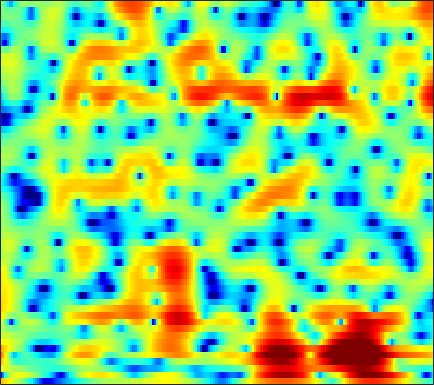

The table this chart was drawn from, first rows:
6.6275, 6.1099, 5.4147, 4.717, 4.1916, 3.4838, 2.7561, 2.1984, 1.4358, 0.63993, -0.22576, -0.94332, -2.0267, -3.2495, -4.2589, -5.7199, -7.3072, -8.5605, -10.303, -12.087, -13.625, -14.243, -14.077, -13.213
-12.93, -8.679, -2.987, 0.01229, 1.417, 2.644, 3.384, 3.708, 3.899, 3.864, 3.642, 3.376, 2.91, 2.345, 1.87, 1.171, 0.4054, -0.2069, -1.057, -1.937, -2.86, -3.601, -4.711, -6.046
4.021, 3.531, 3.02, 2.605, 2.324, 1.968, 1.62, 1.363, 1.024, 0.6876, 0.3429, 0.07576, -0.2743, -0.6036, -0.8412, -1.149, -1.455, -1.683, -1.981, -2.266, -2.518, -2.686, -2.879, -3.032
6.709, 5.487, 3.803, 2.071, 0.781, -0.8004, -2.027, -2.595, -2.841, -2.691, -2.412, -2.225, -2.057, -1.986, -1.987, -2.051, -2.165, -2.273, -2.426, -2.561, -2.643, -2.644, -2.562, -2.365
8.949, 7.32, 4.833, 1.863, -0.7497, -4.49, -6.632, -6.079, -4.335, -2.857, -1.962, -1.663, -1.7, -2.117, -2.615, -3.436, -4.333, -4.998, -5.807, -6.498, -7.111, -7.512, -7.954, -8.021
7.395, 6.635, 5.598, 4.554, 3.794, 2.864, 2.065, 1.498, 0.7074, -0.1172, -1.03, -1.858, -3.287, -5.239, -7.156, -10.58, -15.85, -22.7, -24.1, -17.07, -14.15, -13.18, -12.96, -13.61
4.347, 4.304, 4.117, 3.814, 3.523, 3.076, 2.612, 2.237, 1.651, 0.9572, 0.1772, -0.4612, -1.385, -2.406, -3.212, -4.231, -5.07, -5.518, -5.864, -5.976, -5.902, -5.76, -5.473, -5.087
2.389, 2.422, 2.346, 2.183, 2.017, 1.742, 1.47, 1.293, 1.064, 0.7963, 0.4817, 0.2432, -0.08185, -0.4267, -0.712, -1.097, -1.442, -1.659, -1.882, -2.037, -2.127, -2.163, -2.184, -2.119
2.12, 1.596, 0.8424, 0.155, -0.2186, -0.5076, -0.5706, -0.4509, -0.1474, 0.1995, 0.4823, 0.6165, 0.711, 0.7207, 0.6635, 0.5085, 0.2669, 0.04674, -0.2757, -0.5876, -0.8706, -1.049, -1.238, -1.328
3.228, 1.767, -0.9873, -5.214, -10.04, -12.97, -6.456, -3.447, -0.9661, 0.5843, 1.546, 1.959, 2.199, 2.234, 2.181, 2.005, 1.674, 1.326, 0.7032, -0.1111, -1.135, -2.008, -3.263, -4.337
5.193, 4.372, 3.033, 1.726, 1.001, 0.2946, 0.133, 0.3825, 0.7606, 0.8945, 0.7763, 0.5235, -0.02584, -0.6805, -1.154, -1.607, -1.84, -1.944, -2.166, -2.69, -3.686, -4.747, -6.747, -9.586
5.736, 5.395, 4.829, 4.162, 3.697, 3.06, 2.255, 1.589, 0.5796, -0.7284, -2.419, -3.978, -6.658, -10.68, -14.83, -17.32, -12.87, -10.2, -7.819, -6.303, -5.432, -5.06, -4.662, -4.191
5.603, 5.411, 5.053, 4.498, 4.011, 3.353, 2.551, 1.793, 0.6214, -0.741, -2.383, -3.753, -5.704, -7.667, -8.929, -9.755, -9.43, -8.845, -7.998, -7.12, -6.196, -5.581, -4.876, -4.186
5.171, 5.098, 4.897, 4.549, 4.139, 3.498, 2.791, 2.176, 1.262, 0.2532, -0.9087, -1.845, -3.044, -4.194, -5.085, -6.234, -7.189, -7.777, -8.368, -8.697, -8.503, -7.986, -6.982, -5.892
4.981, 4.937, 4.723, 4.447, 4.121, 3.501, 2.834, 2.32, 1.567, 0.7771, -0.05787, -0.7692, -1.819, -2.976, -3.957, -5.558, -7.634, -9.611, -13.23, -19.47, -21.25, -15.81, -11, -7.882
4.971, 4.786, 4.315, 3.654, 3.155, 2.4, 1.577, 1.01, 0.3618, -0.1431, -0.4789, -0.7159, -1.15, -1.712, -2.197, -3.055, -4.217, -5.216, -6.51, -7.503, -7.786, -7.226, -5.988, -4.743
5.035, 4.603, 3.728, 2.351, 1.133, -0.7315, -3.009, -4.577, -5.374, -4.539, -3.16, -2.153, -1.098, -0.4558, -0.2144, -0.06674, -0.08896, -0.2386, -0.4724, -0.6301, -0.8572, -0.9928, -1.05, -1.111
4.537, 4.09, 3.295, 1.875, 0.3754, -2.057, -5.38, -8.344, -10.12, -6.936, -3.919, -2.355, -0.7364, 0.4331, 1.012, 1.556, 1.948, 2.092, 2.086, 1.966, 1.718, 1.353, 0.6462, -0.3023
2.565, 2.506, 2.278, 1.869, 1.237, 0.3112, -0.5759, -1.18, -1.65, -1.88, -1.706, -1.371, -0.9105, -0.3642, 0.1258, 0.7379, 1.21, 1.517, 1.764, 1.747, 1.572, 1.283, 0.6017, -0.3607
0.8442, 1.454, 1.742, 1.916, 1.836, 1.332, 0.6208, -0.03749, -1.026, -2.273, -3.566, -4.251, -4.545, -3.96, -3.024, -1.62, -0.4479, 0.2398, 0.955, 1.309, 1.327, 1.209, 0.8915, 0.3744
0.9962, 1.926, 2.688, 2.88, 2.913, 2.573, 1.829, 0.9797, -0.644, -2.892, -6.662, -11.28, -21.36, -10.72, -6.359, -3.01, -0.8439, 0.2319, 1.083, 1.536, 1.52, 1.273, 0.6958, -0.1677
1.718, 2.203, 2.82, 3.03, 2.985, 2.805, 2.349, 1.826, 0.9291, -0.03155, -1.109, -1.737, -2.073, -1.833, -1.273, -0.443, 0.3191, 0.7922, 1.104, 1.088, 0.7524, 0.1752, -1.055, -2.938
1.331, 1.579, 1.757, 1.931, 1.874, 1.724, 1.462, 1.228, 0.8612, 0.4638, 0.1872, -0.008974, -0.1198, -0.07873, -0.01241, 0.1923, 0.3744, 0.4538, 0.5245, 0.3616, 0.04367, -0.3656, -1.151, -2.144
0.8792, 1.023, 0.9976, 0.8597, 0.7696, 0.4826, 0.174, -0.05973, -0.3444, -0.6094, -0.7624, -0.8091, -0.8142, -0.7028, -0.5812, -0.3805, -0.1476, -0.0006356, 0.1612, 0.2912, 0.2802, 0.2516, 0.1295, -0.07062
0.8527, 0.77, 0.5551, 0.04516, -0.3208, -0.9682, -1.64, -2.181, -2.746, -3.119, -3.33, -3.246, -3.008, -2.623, -2.222, -1.713, -1.166, -0.7331, -0.2538, 0.2653, 0.6893, 0.9703, 1.302, 1.534
1.164, 0.768, 0.222, -0.6642, -1.6, -2.948, -4.667, -6.099, -8.004, -9.199, -9.34, -8.743, -7.48, -6.245, -5.349, -4.234, -3.231, -2.462, -1.438, -0.5117, 0.4709, 1.116, 1.896, 2.583
1.238, 0.8703, -0.06729, -1.152, -2.405, -4.489, -7.267, -9.996, -15.86, -25.76, -20.89, -15.92, -12.74, -10.63, -9.637, -8.507, -7.293, -6.433, -4.884, -3.139, -1.382, -0.07842, 1.455, 2.744
0.5009, 0.3138, -0.5328, -1.562, -2.554, -4.317, -6.292, -7.906, -10.19, -12.01, -13.31, -13.87, -14.14, -14.55, -14.82, -15.61, -16.88, -17.08, -14.27, -9.343, -5.175, -2.687, 0.05945, 2.093
-1.252, -1.429, -1.938, -2.9, -3.641, -4.95, -6.563, -7.708, -9.716, -11.81, -14.43, -16.95, -20.21, -22.77, -21.34, -19.52, -18.85, -17.79, -14.89, -10.12, -5.965, -3.35, -0.5243, 1.69
-3.158, -3.663, -3.989, -5.115, -5.822, -7.011, -8.188, -9.135, -10.28, -11.89, -13.63, -15.55, -17.85, -18.94, -17.43, -14.62, -11.91, -10.01, -7.549, -5.156, -2.889, -1.306, 0.5808, 2.162
-4.253, -4.769, -6.125, -7.68, -9.408, -11.41, -12.52, -12.66, -11.67, -10.99, -10.21, -9.943, -9.406, -8.776, -7.952, -6.831, -5.348, -4.325, -2.783, -1.358, 0.01855, 0.9339, 2.037, 2.956
-3.142, -3.642, -5.492, -7.681, -10.6, -16.04, -20.67, -16.18, -11.57, -8.644, -6.915, -5.809, -4.753, -3.726, -3.067, -2.072, -1.115, -0.3209, 0.5981, 1.543, 2.308, 2.822, 3.285, 3.586
-0.4513, -0.6668, -1.498, -2.364, -3.194, -4.131, -4.563, -4.657, -4.132, -3.563, -2.955, -2.522, -1.97, -1.391, -0.945, -0.228, 0.5386, 1.198, 2.011, 2.744, 3.302, 3.59, 3.709, 3.479
1.244, 1.145, 1.127, 0.8051, 0.5616, 0.1673, -0.224, -0.5061, -0.8802, -1.353, -1.862, -2.37, -2.996, -3.507, -3.512, -2.96, -1.794, -0.825, 0.5405, 1.623, 2.463, 2.821, 3.046, 2.82
1.349, 1.502, 1.623, 1.552, 1.454, 1.19, 0.7756, 0.4023, -0.3658, -1.353, -2.76, -4.234, -7.082, -12.07, -18.61, -14.39, -7.768, -4.68, -2.003, -0.1093, 1.123, 1.749, 2.209, 2.348
0.3549, 0.6852, 0.8216, 0.964, 0.9488, 0.8407, 0.5961, 0.2978, -0.2501, -0.9849, -2.029, -2.933, -4.404, -5.798, -6.377, -5.933, -4.374, -3.09, -1.447, -0.1712, 0.751, 1.259, 1.64, 1.8
-1.117, -0.8671, -0.5046, -0.2419, -0.1004, 0.03174, 0.0893, 0.05525, -0.02007, -0.2133, -0.4717, -0.6723, -0.9367, -1.059, -1.054, -0.83, -0.406, -0.0238, 0.5235, 0.9671, 1.306, 1.419, 1.443, 1.242
-3.048, -2.821, -2.328, -1.961, -1.613, -1.18, -0.7689, -0.4619, -0.1295, 0.1424, 0.4162, 0.5605, 0.7964, 1.018, 1.208, 1.473, 1.738, 1.963, 2.156, 2.29, 2.267, 2.119, 1.738, 1.078
-6.3, -6.035, -5.917, -5.255, -4.658, -3.685, -2.72, -2.027, -1.251, -0.5379, 0.0479, 0.4553, 0.9516, 1.406, 1.751, 2.176, 2.567, 2.805, 3.061, 3.2, 3.155, 3.014, 2.559, 1.816
-12.18, -13.31, -15.3, -13.19, -11.03, -8.26, -6.14, -4.987, -3.745, -2.84, -2.188, -1.705, -1.138, -0.49, 0.01951, 0.7421, 1.464, 1.908, 2.485, 2.893, 3.131, 3.215, 3.136, 2.863
-13.72, -15.29, -18.13, -15.79, -12.81, -9.973, -7.906, -7.038, -6.206, -6.042, -6.142, -6.214, -6.058, -5.23, -4.315, -2.824, -1.396, -0.4213, 0.6702, 1.494, 2.152, 2.492, 2.868, 3.108
-8.993, -9.12, -8.814, -8.014, -7.464, -6.695, -6.266, -6.082, -6.697, -8.032, -10.47, -13.98, -21.03, -15.9, -10.84, -6.84, -4.117, -2.583, -1.121, 0.02388, 0.845, 1.312, 1.831, 2.326
-7.123, -6.201, -4.573, -3.726, -3.16, -2.688, -2.636, -2.818, -3.578, -4.729, -6.327, -7.715, -8.835, -8.402, -7.368, -5.644, -3.977, -3.028, -1.869, -1.111, -0.7499, -0.6117, -0.7258, -0.655
-6.592, -4.014, -2.114, -0.6849, 0.06056, 0.5977, 0.7505, 0.4778, 0.009532, -0.8195, -2.008, -2.929, -4.149, -5.299, -5.796, -5.839, -5.268, -4.339, -3.299, -2.723, -2.786, -3.518, -5.794, -11.52
-2.873, -1.873, -0.422, 0.7069, 1.178, 1.562, 1.595, 1.389, 0.7972, -0.2156, -1.639, -3.013, -5.582, -9.467, -14.08, -23.62, -13.59, -9.582, -6.45, -4.635, -3.775, -3.672, -3.825, -3.942
-0.7597, -0.07146, 0.6935, 1.194, 1.476, 1.629, 1.513, 1.317, 0.715, -0.1762, -1.333, -2.396, -4.152, -6.08, -7.359, -8.293, -7.87, -6.94, -5.54, -4.446, -3.599, -3.049, -2.452, -1.796
0.533, 1.06, 1.495, 1.814, 1.991, 2.029, 1.883, 1.633, 1.167, 0.5557, -0.2077, -0.8677, -1.736, -2.551, -3.083, -3.559, -3.768, -3.728, -3.658, -3.531, -3.38, -3.241, -3.041, -2.704
1.689, 2.016, 2.426, 2.705, 2.766, 2.738, 2.563, 2.296, 1.861, 1.308, 0.6533, 0.1193, -0.5508, -1.16, -1.567, -1.996, -2.301, -2.535, -2.861, -3.241, -3.826, -4.467, -5.437, -6.393
2.638, 2.84, 3.158, 3.333, 3.329, 3.241, 3.008, 2.706, 2.163, 1.433, 0.5475, -0.1867, -1.132, -1.911, -2.327, -2.565, -2.533, -2.526, -2.577, -2.888, -3.679, -4.787, -7.16, -11.59
2.54, 2.633, 2.743, 2.824, 2.887, 2.886, 2.71, 2.475, 1.856, 0.8346, -0.6707, -2.111, -4.617, -7.376, -8.414, -7.045, -4.829, -3.429, -2.113, -1.482, -1.362, -1.596, -2.163, -2.83
-0.4105, -0.6752, -0.842, -0.4393, 0.1206, 0.7986, 1.25, 1.365, 1.141, 0.4376, -0.8523, -2.298, -5.11, -8.821, -10.47, -7.776, -4.272, -2.303, -0.5251, 0.6266, 1.311, 1.631, 1.81, 1.839
-8.354, -12.19, -13.94, -8.723, -5.807, -3.12, -1.435, -0.6882, -0.118, 0.01773, -0.1827, -0.5146, -1.022, -1.387, -1.397, -0.9782, -0.2175, 0.3951, 1.235, 1.962, 2.486, 2.751, 2.931, 2.938
-7.852, -9.197, -9.529, -7.781, -6.09, -4.121, -2.644, -1.802, -1.043, -0.5904, -0.353, -0.2574, -0.1502, -0.02267, 0.1386, 0.4335, 0.8211, 1.163, 1.635, 2.05, 2.385, 2.538, 2.64, 2.579
-4.306, -4.366, -4.098, -3.605, -3.149, -2.512, -1.899, -1.505, -1.135, -0.904, -0.7832, -0.7121, -0.6293, -0.4861, -0.329, -0.02697, 0.3874, 0.7652, 1.243, 1.676, 2.037, 2.239, 2.379, 2.354
-2.27, -1.956, -1.628, -1.357, -1.178, -0.961, -0.8263, -0.831, -0.9132, -1.133, -1.481, -1.804, -2.232, -2.459, -2.397, -1.925, -1.133, -0.471, 0.426, 1.235, 1.866, 2.227, 2.513, 2.6
-0.6837, -0.4062, -0.2603, -0.1802, -0.1324, -0.1115, -0.1947, -0.3415, -0.7113, -1.398, -2.522, -3.768, -6.033, -8.716, -9.548, -7.442, -4.403, -2.5, -0.5285, 0.8854, 1.876, 2.382, 2.826, 3.028
-0.03281, -0.2077, -0.5175, -0.866, -1.053, -1.114, -0.9411, -0.7375, -0.6906, -1.028, -1.937, -3.118, -5.471, -8.604, -9.778, -7.298, -3.991, -2.1, -0.3024, 0.9032, 1.709, 2.127, 2.526, 2.763
0.006305, -0.8939, -2.679, -5.277, -7.174, -7.029, -4.309, -2.476, -0.7303, 0.2705, 0.6736, 0.6835, 0.4625, 0.1936, 0.1278, 0.2781, 0.5744, 0.7395, 0.8526, 0.7556, 0.5171, 0.395, 0.4141, 0.7297
